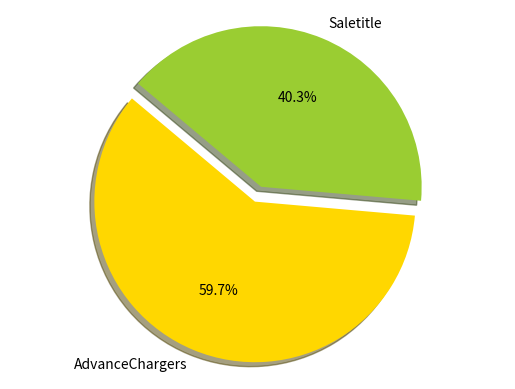

Recreate this plot in Python.
import matplotlib.pyplot as plt
labels = 'AdvanceChargers','Saletitle'
sizes = [215, 145]
colors = ['gold', 'yellowgreen']
explode = (0.1, 0)  # explode 1st slice

# Plot
plt.pie(sizes, explode=explode, labels=labels, colors=colors,
        autopct='%1.1f%%', shadow=True, startangle=140)

plt.axis('equal')
plt.show()